Labelled photos from "data", an image-classification folder in azief27saclolo/Thesis-Project. The possible labels are: early blight leaf, healthy leaf, late blight leaf, septoria leaf.

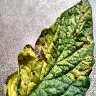
Label: early blight leaf

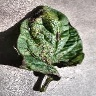
Label: early blight leaf

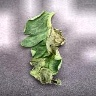
Label: late blight leaf

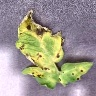
Label: septoria leaf

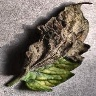
Label: late blight leaf

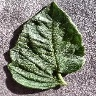
Label: healthy leaf
